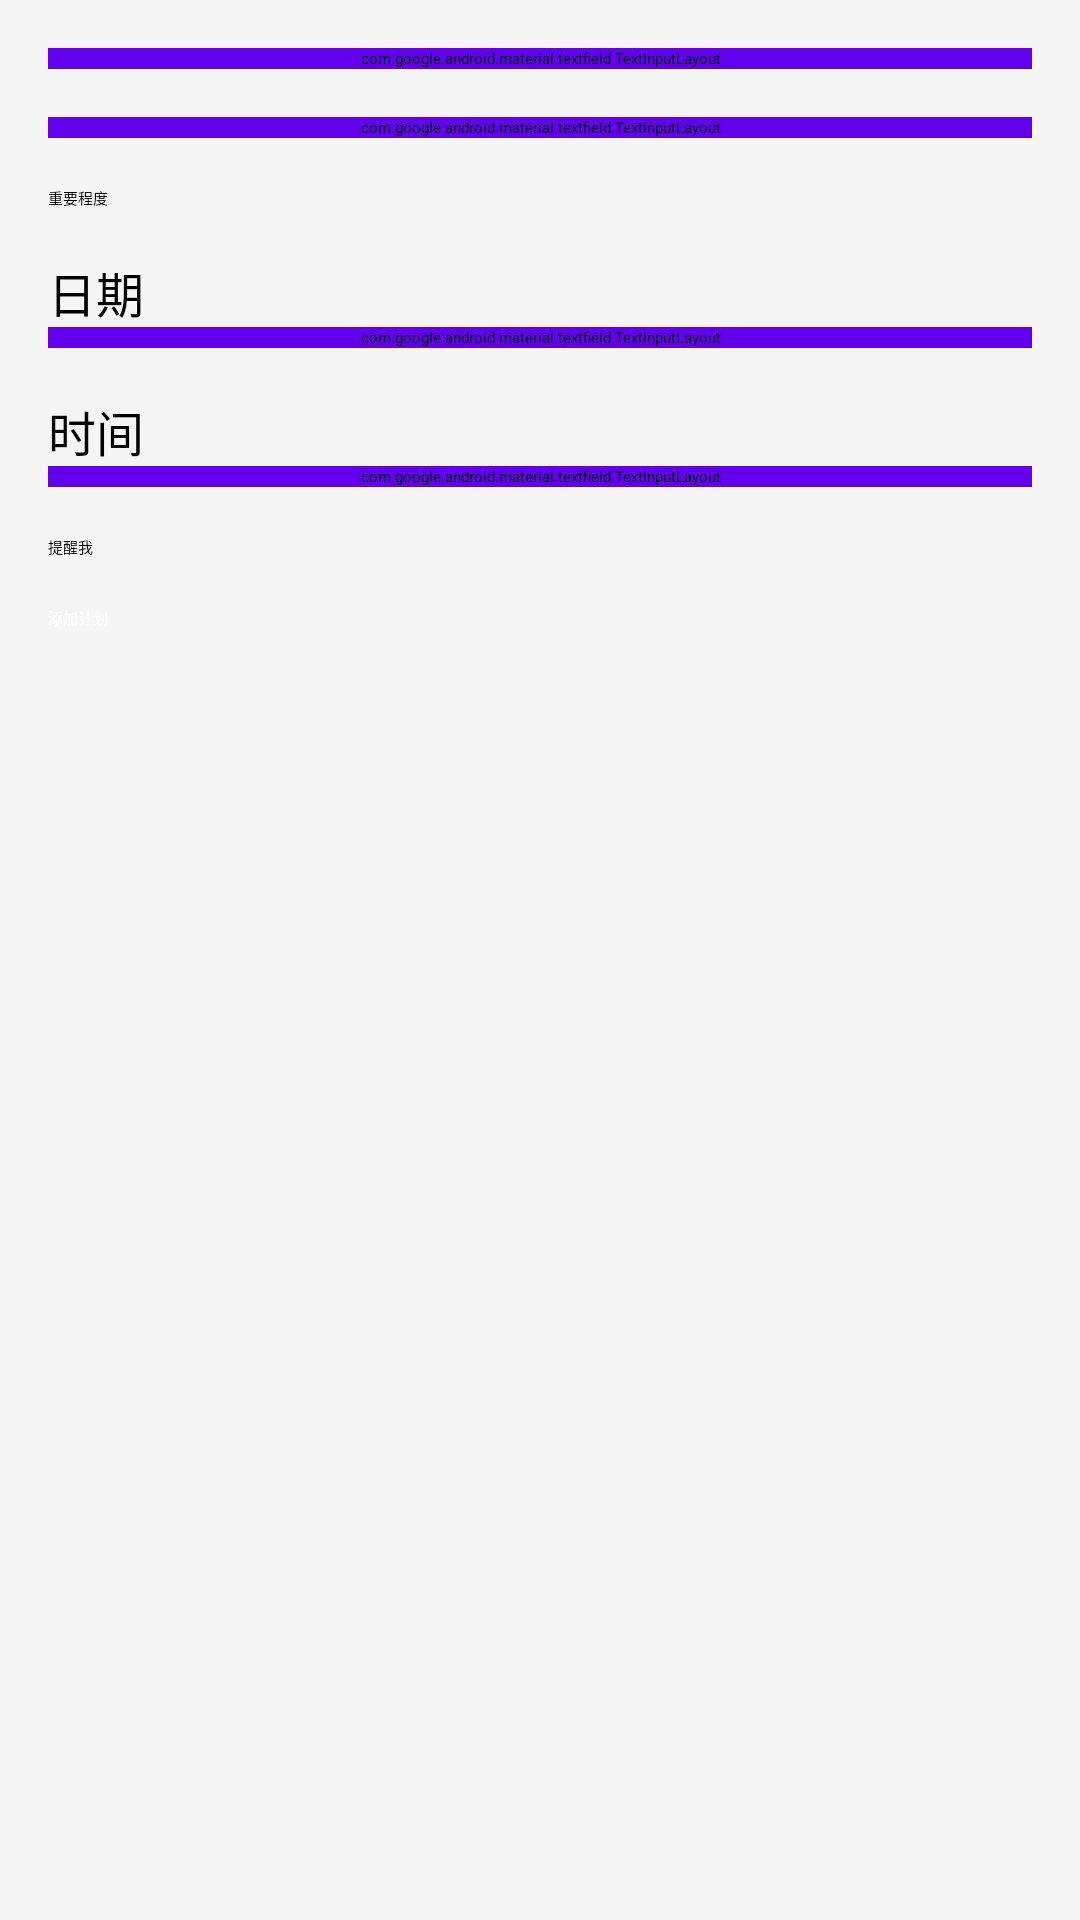

Reconstruct the res/layout file that produces this screen, plus the resources it refers to.
<!-- AndroidManifest.xml: application theme Theme.App9 -->
<!-- res/layout/fragment_one_time_plan.xml -->
<ScrollView xmlns:android="http://schemas.android.com/apk/res/android"
    android:layout_width="match_parent"
    android:layout_height="match_parent"
    android:background="@color/background_color">

    <LinearLayout
        android:layout_width="match_parent"
        android:layout_height="wrap_content"
        android:orientation="vertical"
        android:padding="16dp">

        
        <com.google.android.material.textfield.TextInputLayout
            android:layout_width="match_parent"
            android:layout_height="wrap_content"
            android:hint="标题"
            android:backgroundTint="@color/primary_color">

            <com.google.android.material.textfield.TextInputEditText
                android:id="@+id/titleInput"
                android:layout_width="match_parent"
                android:layout_height="wrap_content" />
        </com.google.android.material.textfield.TextInputLayout>

        
        <com.google.android.material.textfield.TextInputLayout
            android:layout_width="match_parent"
            android:layout_height="wrap_content"
            android:hint="任务详情"
            android:backgroundTint="@color/primary_color"
            android:layout_marginTop="16dp">

            <com.google.android.material.textfield.TextInputEditText
                android:id="@+id/descriptionInput"
                android:layout_width="match_parent"
                android:layout_height="wrap_content" />
        </com.google.android.material.textfield.TextInputLayout>

        
        <LinearLayout
            android:layout_width="match_parent"
            android:layout_height="wrap_content"
            android:orientation="horizontal"
            android:layout_marginTop="16dp">

            <TextView
                android:layout_width="wrap_content"
                android:layout_height="wrap_content"
                android:text="重要程度"
                android:textColor="@color/primary_text_color"
                android:layout_gravity="center_vertical"
                android:layout_marginEnd="8dp" />

            <Spinner
                android:id="@+id/importanceSpinner"
                android:layout_width="0dp"
                android:layout_height="wrap_content"
                android:layout_weight="1"
                android:backgroundTint="@color/primary_color" />
        </LinearLayout>

        
        <TextView
            android:id="@+id/deadlineDateLabel"
            android:layout_width="wrap_content"
            android:layout_height="wrap_content"
            android:text="日期"
            android:textSize="16sp"
            android:textColor="@color/primary_text_color"
            android:layout_marginTop="16dp" />

        <com.google.android.material.textfield.TextInputLayout
            android:id="@+id/deadlineDateInputLayout"
            android:layout_width="match_parent"
            android:layout_height="wrap_content"
            android:hint="添加日期"
            android:backgroundTint="@color/primary_color">

            <com.google.android.material.textfield.TextInputEditText
                android:id="@+id/deadlineDateInput"
                android:layout_width="match_parent"
                android:layout_height="wrap_content"
                android:focusable="false"
                android:clickable="true"
                android:inputType="none" />
        </com.google.android.material.textfield.TextInputLayout>

        
        <TextView
            android:id="@+id/timeLabel"
            android:layout_width="wrap_content"
            android:layout_height="wrap_content"
            android:text="时间"
            android:textSize="16sp"
            android:textColor="@color/primary_text_color"
            android:layout_marginTop="16dp" />

        <com.google.android.material.textfield.TextInputLayout
            android:id="@+id/timeInputLayout"
            android:layout_width="match_parent"
            android:layout_height="wrap_content"
            android:hint="添加时间"
            android:backgroundTint="@color/primary_color">

            <com.google.android.material.textfield.TextInputEditText
                android:id="@+id/timeInput"
                android:layout_width="match_parent"
                android:layout_height="wrap_content"
                android:focusable="false"
                android:clickable="true"
                android:inputType="none" />
        </com.google.android.material.textfield.TextInputLayout>

        
        <CheckBox
            android:id="@+id/reminderCheckbox"
            android:layout_width="wrap_content"
            android:layout_height="wrap_content"
            android:text="提醒我"
            android:textColor="@color/primary_text_color"
            android:layout_marginTop="16dp" />

        
        <Button
            android:id="@+id/addButton"
            android:layout_width="match_parent"
            android:layout_height="wrap_content"
            android:text="添加计划"
            android:backgroundTint="@color/primary_color"
            android:textColor="@color/white"
            android:layout_marginTop="16dp" />
    </LinearLayout>
</ScrollView>
<!-- resources referenced by this layout -->
<resources>
  <color name="background_color">#F5F5F5</color>
  <color name="primary_color">#6200EE</color>
  <color name="primary_text_color">#000000</color>
  <color name="white">#FFFFFFFF</color>
</resources>
